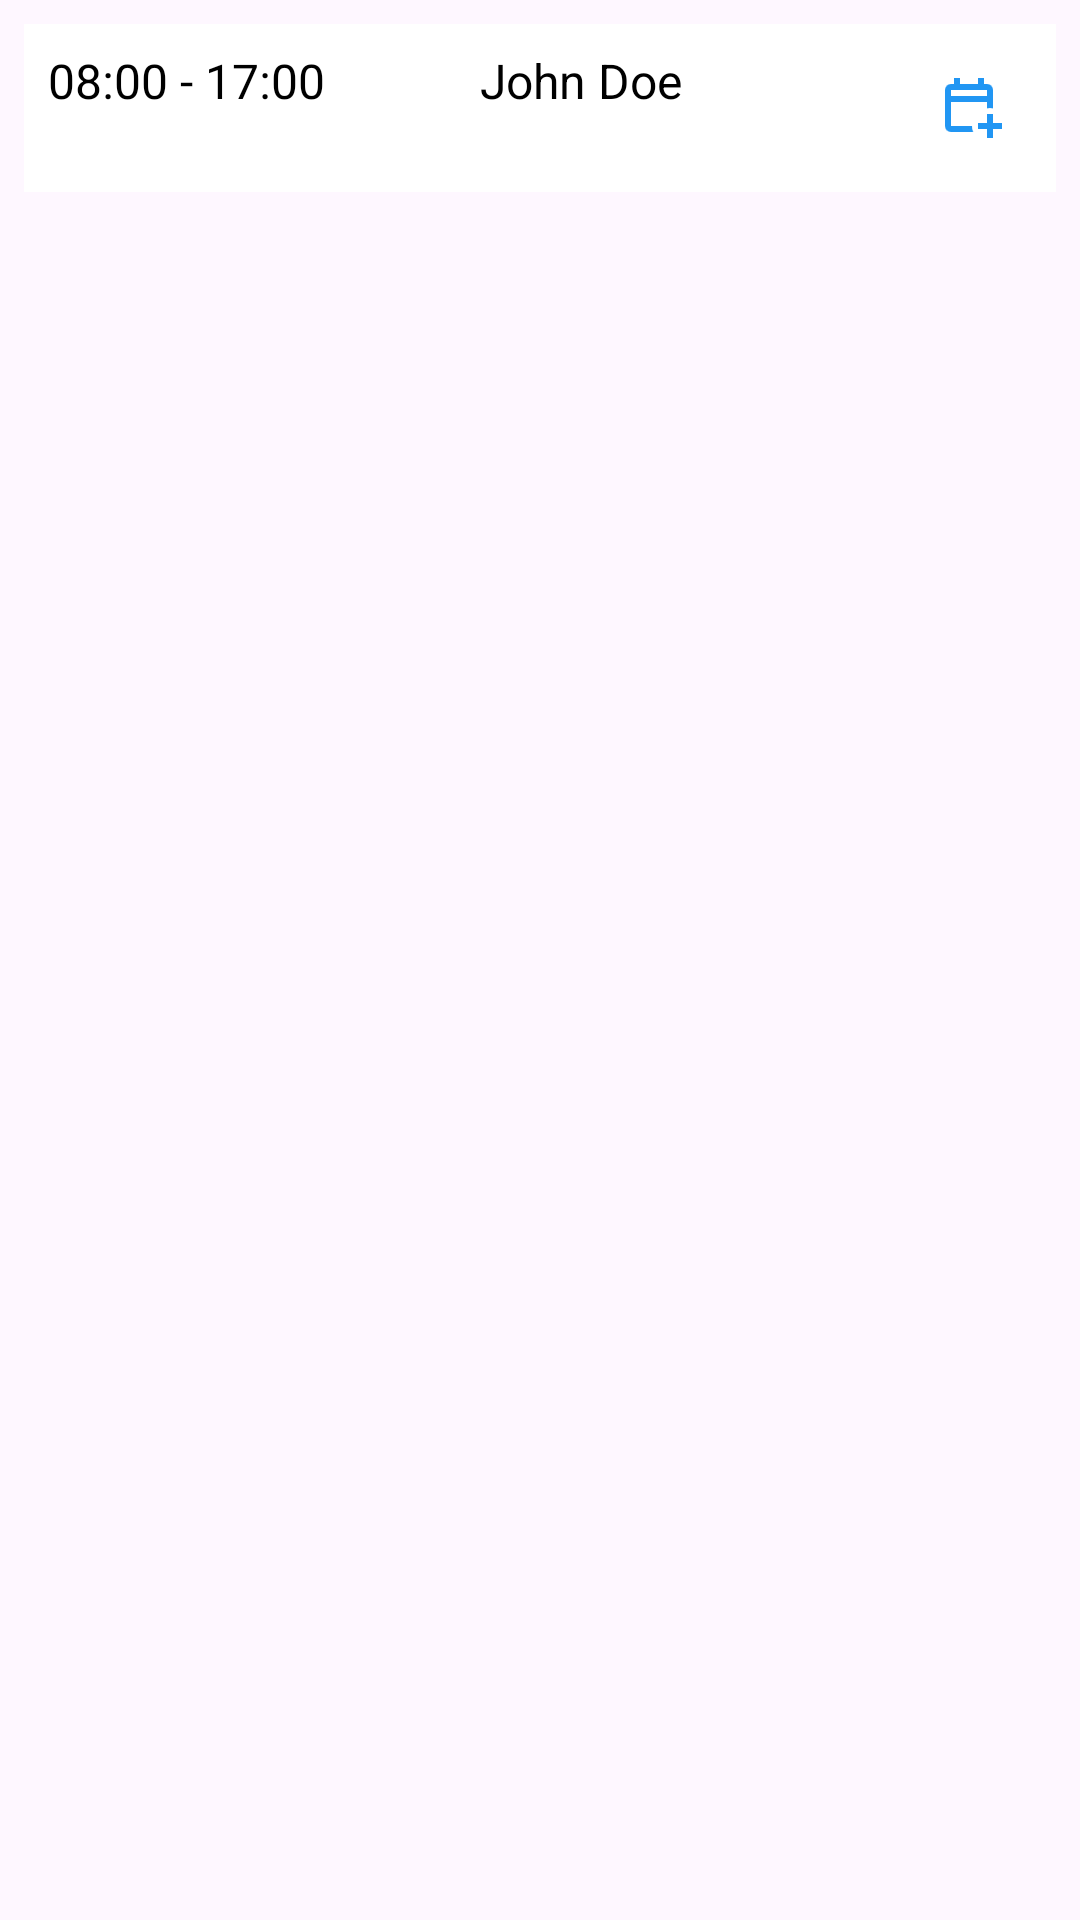

Write the Android layout XML for this screen, with the resource values it uses.
<!-- AndroidManifest.xml: application theme Theme.WorkShifts -->
<!-- res/layout/shift_item.xml -->
<LinearLayout
    xmlns:android="http://schemas.android.com/apk/res/android"
    android:layout_width="match_parent"
    android:layout_height="wrap_content"
    android:orientation="vertical"
    android:padding="8dp">

    <TextView
        android:id="@+id/shiftDay"
        android:layout_width="match_parent"
        android:layout_height="wrap_content"
        android:text="Monday"
        android:textSize="18sp"
        android:textStyle="bold"
        android:paddingBottom="4dp"
        android:visibility="gone"/>

    <LinearLayout
        android:id="@+id/shiftContainer"
        android:layout_width="match_parent"
        android:layout_height="wrap_content"
        android:orientation="horizontal"
        android:padding="8dp"
        android:background="@android:color/white">


        <TextView
            android:id="@+id/shiftTime"
            android:layout_width="0dp"
            android:layout_height="wrap_content"
            android:layout_weight="1"
            android:text="08:00 - 17:00"
            android:textSize="16sp"
            android:textColor="@android:color/black"/>

        <TextView
            android:id="@+id/shiftWorker"
            android:layout_width="0dp"
            android:layout_height="wrap_content"
            android:layout_weight="1"
            android:text="John Doe"
            android:textSize="16sp"
            android:textColor="@android:color/black"/>

        <ImageButton
            android:id="@+id/addToCalendarBtn"
            android:layout_width="40dp"
            android:layout_height="40dp"
            android:background="@android:color/white"
            android:padding="8dp"
            android:scaleType="centerInside"
            android:src="@drawable/cal"
            android:contentDescription="Add to Google Calendar"/>
    </LinearLayout>
</LinearLayout>
<!-- resources referenced by this layout -->
<resources>
  <!-- drawable cal: png bitmap (drawable, 1002 bytes) -->
  <style name="Theme.WorkShifts" parent="Base.Theme.WorkShifts" />
  <style name="Base.Theme.WorkShifts" parent="Theme.Material3.DayNight.NoActionBar">
          
          
      </style>
</resources>
